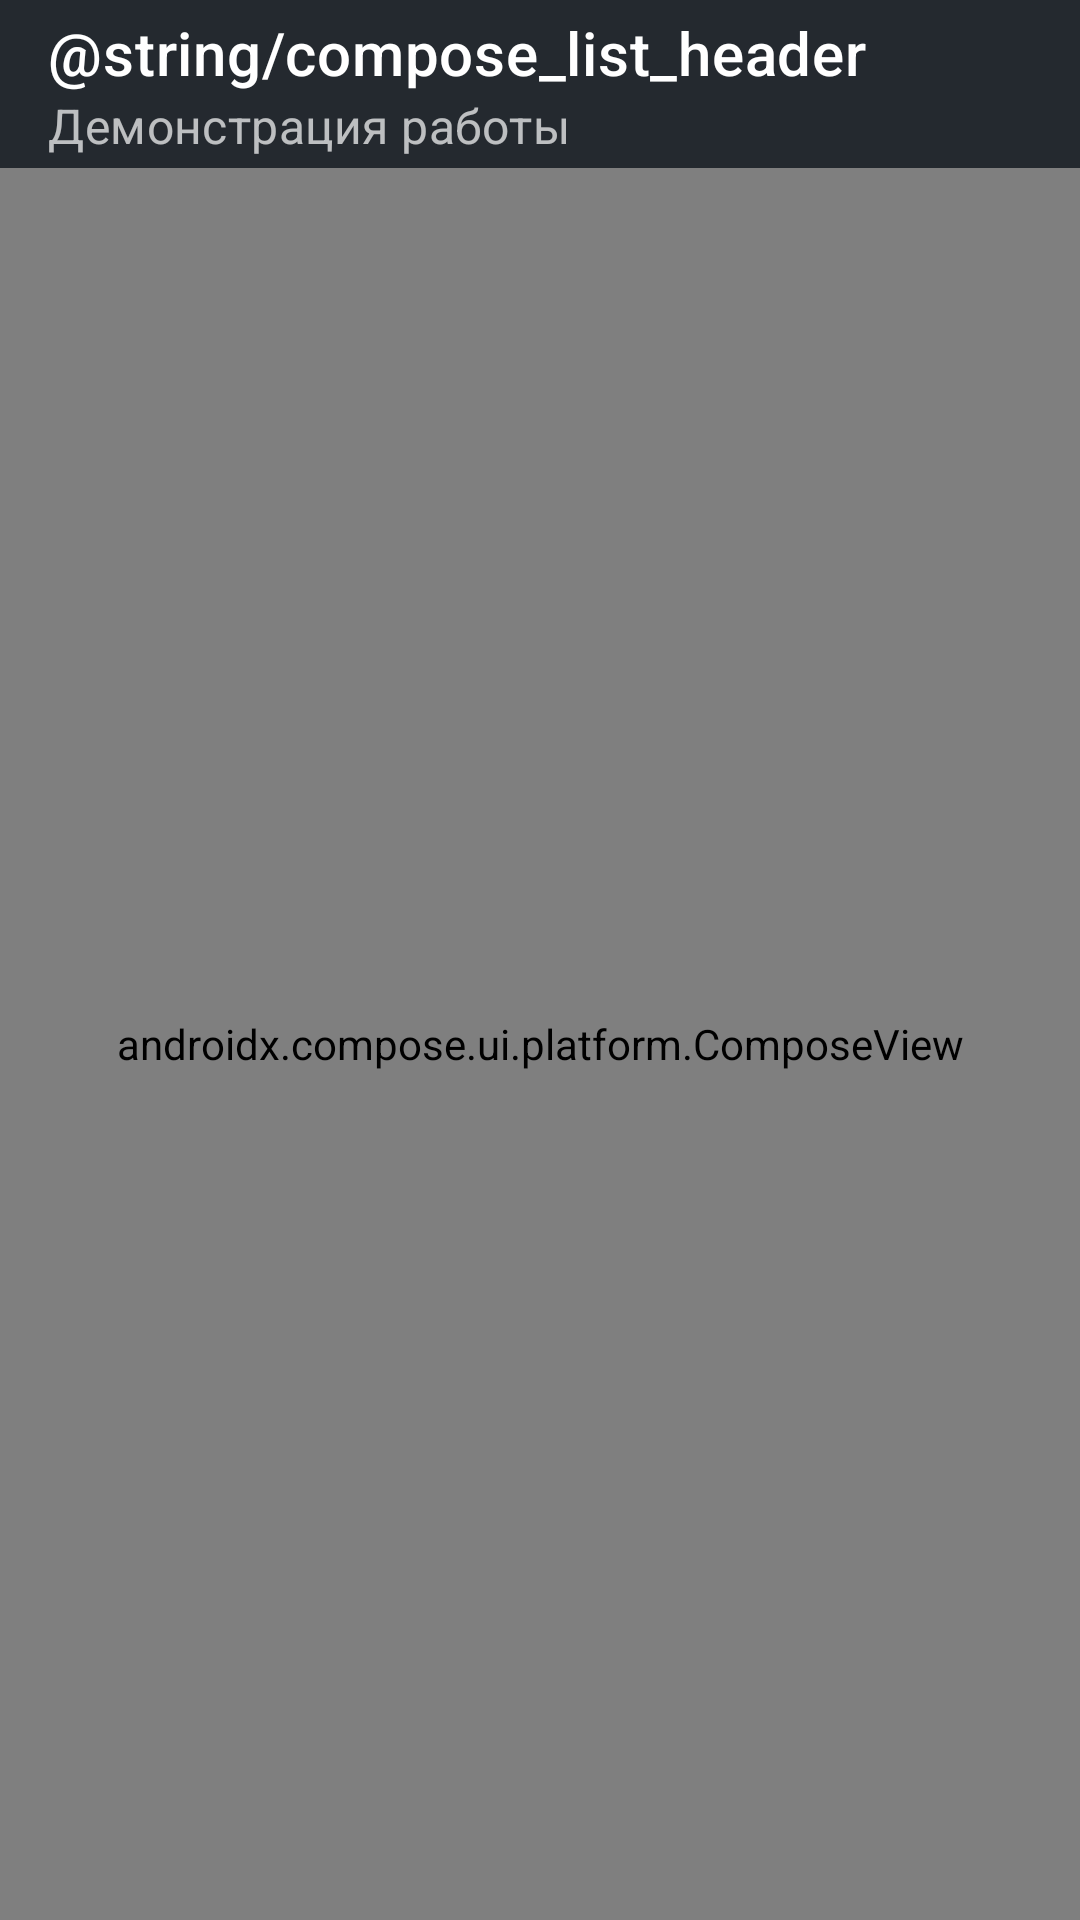

The Android layout XML behind this screen, and the referenced resources:
<!-- AndroidManifest.xml: application theme Theme.AndroidCheatSheet -->
<!-- res/layout/fragment_compose_list.xml -->
<?xml version="1.0" encoding="utf-8"?>
<androidx.appcompat.widget.LinearLayoutCompat xmlns:android="http://schemas.android.com/apk/res/android"
    xmlns:tools="http://schemas.android.com/tools"
    android:layout_width="match_parent"
    android:layout_height="match_parent"
    xmlns:app="http://schemas.android.com/apk/res-auto"
    android:orientation="vertical"
    tools:context=".ui.sections.recyclerview.compose_list.ComposeListFragment">

    <androidx.appcompat.widget.Toolbar
        android:id="@+id/tool_bar"
        android:layout_width="match_parent"
        android:layout_height="wrap_content"
        app:title="@string/compose_list_header"
        app:subtitle="@string/recycler_view_example_subtitle"
        android:background="@color/color_fg_default"
        app:titleTextColor="@color/white"
        app:subtitleTextColor="@color/white_alpha_0_7"
        />

    
    <androidx.compose.ui.platform.ComposeView
        android:id="@+id/composeView"
        android:layout_width="match_parent"
        android:layout_height="wrap_content"
        android:layout_weight="1"/>
    

</androidx.appcompat.widget.LinearLayoutCompat>
<!-- resources referenced by this layout -->
<resources>
  <color name="color_fg_default">#24292f</color>
  <color name="white">#FFFFFFFF</color>
  <color name="white_alpha_0_7">#B3FFFFFF</color>
  <string name="recycler_view_example_subtitle">Демонстрация работы</string>
  <style name="Theme.AndroidCheatSheet" parent="Theme.MaterialComponents.DayNight.NoActionBar">
          
          <item name="colorPrimary">@color/purple_500</item>
          <item name="colorPrimaryVariant">@color/purple_700</item>
          <item name="colorOnPrimary">@color/white</item>
          
          <item name="colorSecondary">@color/teal_200</item>
          <item name="colorSecondaryVariant">@color/teal_700</item>
          <item name="colorOnSecondary">@color/black</item>
          
          <item name="android:statusBarColor">@color/transparent</item>
          
      </style>
  <color name="purple_500">#FF6200EE</color>
  <color name="purple_700">#FF3700B3</color>
  <color name="teal_200">#FF03DAC5</color>
  <color name="teal_700">#FF018786</color>
  <color name="black">#FF000000</color>
  <color name="transparent">#00FFFFFF</color>
</resources>
